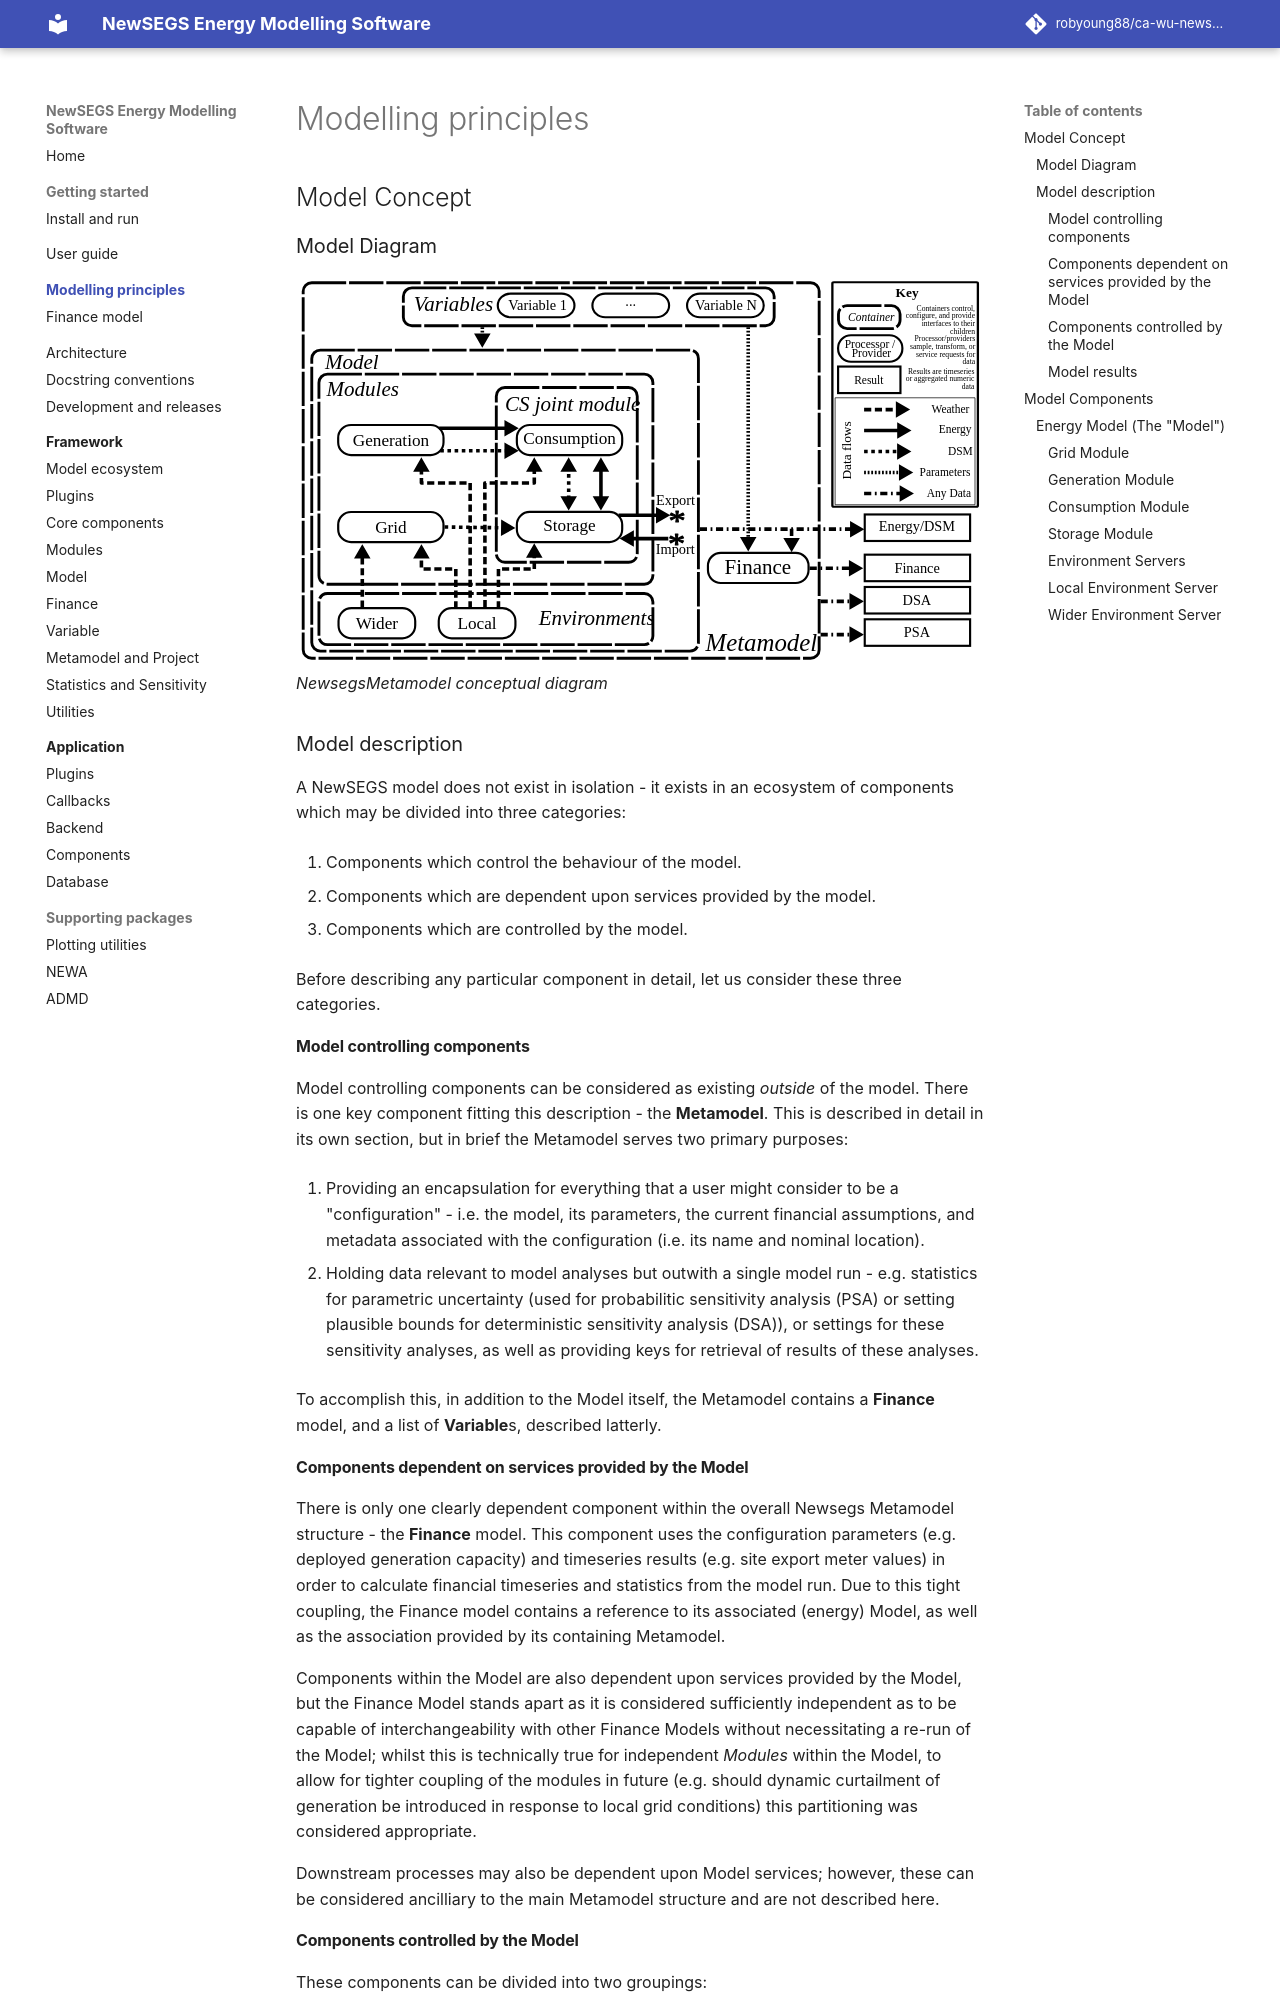

repository: robyoung88/ca-wu-newsegs-model · page: modelling/index.html · generator: mkdocs

# Modelling principles

## Model Concept

### Model Diagram

![Model diagram](../metamodel-block-diagram-bw.svg)
*NewsegsMetamodel conceptual diagram*

### Model description

A NewSEGS model does not exist in isolation - it exists in an ecosystem of components which may be divided into three categories:

1. Components which control the behaviour of the model.

1. Components which are dependent upon services provided by the model.

1. Components which are controlled by the model.

Before describing any particular component in detail, let us consider these three categories.

#### Model controlling components

Model controlling components can be considered as existing *outside* of the model. There is one key component fitting this description - the **Metamodel**. This is described in detail in its own section, but in brief the Metamodel serves two primary purposes:

1. Providing an encapsulation for everything that a user might consider to be a "configuration" - i.e. the model, its parameters, the current financial assumptions, and metadata associated with the configuration (i.e. its name and nominal location).

2. Holding data relevant to model analyses but outwith a single model run - e.g. statistics for parametric uncertainty (used for probabilitic sensitivity analysis (PSA) or setting plausible bounds for deterministic sensitivity analysis (DSA)), or settings for these sensitivity analyses, as well as providing keys for retrieval of results of these analyses.

To accomplish this, in addition to the Model itself, the Metamodel contains a **Finance** model, and a list of **Variable**s, described latterly.

#### Components dependent on services provided by the Model

There is only one clearly dependent component within the overall Newsegs Metamodel structure - the **Finance** model. This component uses the configuration parameters (e.g. deployed generation capacity) and timeseries results (e.g. site export meter values) in order to calculate financial timeseries and statistics from the model run. Due to this tight coupling, the Finance model contains a reference to its associated (energy) Model, as well as the association provided by its containing Metamodel.

Components within the Model are also dependent upon services provided by the Model, but the Finance Model stands apart as it is considered sufficiently independent as to be capable of interchangeability with other Finance Models without necessitating a re-run of the Model; whilst this is technically true for independent *Modules* within the Model, to allow for tighter coupling of the modules in future (e.g. should dynamic curtailment of generation be introduced in response to local grid conditions) this partitioning was considered appropriate.

Downstream processes may also be dependent upon Model services; however, these can be considered ancilliary to the main Metamodel structure and are not described here.
